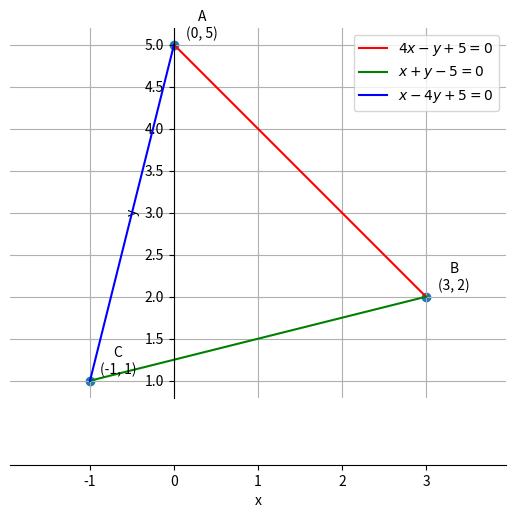

This chart was generated by the following Python code: (Note: this script raises an exception after producing the figure.)
import math
import numpy as np
import matplotlib.pyplot as plt
import numpy.linalg as LA

a1, b1, c1 = 4.0, -1.0, 5.0
a2, b2, c2 = 1.0, 1.0, -5.0
a3, b3, c3 = 1.0, -4.0, 5.0

x1 = (b1*c2-b2*c1)/(a1*b2-a2*b1)
y1 = (a2*c1-a1*c2)/(a1*b2-a2*b1)

x2 = (b2*c3-b3*c2)/(a2*b3-a3*b2) 
y2 = (a3*c2-a2*c3)/(a2*b3-a3*b2)

x3 = (b1*c3-b3*c1)/(a1*b3-a3*b1)
y3 = (a3*c1-a1*c3)/(a1*b3-a3*b1)

A = np.array([x1, y1])
B = np.array([x2, y2])
C = np.array([x3, y3])

plt.plot([A[0],B[0]],[A[1],B[1]], 'r', label = "$4x-y+5=0$")
plt.plot([C[0],B[0]],[C[1],B[1]], 'g', label = "$x+y-5=0$")
plt.plot([A[0],C[0]],[A[1],C[1]], 'b', label = "$x-4y+5=0$")

A = A.reshape(-1,1)
B = B.reshape(-1,1)
C = C.reshape(-1,1)

tri_coords = np.block([[A,B,C]])
plt.scatter(tri_coords[0,:], tri_coords[1,:])
vert_labels = ['A','B','C']
for i, txt in enumerate(vert_labels):
    plt.annotate(f'{txt}\n({tri_coords[0,i]:.0f}, {tri_coords[1,i]:.0f})',
                 (tri_coords[0,i], tri_coords[1,i]), 
                 textcoords="offset points", 
                 xytext=(20,5), 
                 ha='center') 

ax = plt.gca()
ax.spines['top'].set_color('none')
ax.spines['bottom'].set_position('zero')
ax.spines['right'].set_color('none')
ax.spines['left'].set_position('zero')
plt.xlabel('x')
plt.ylabel('y')
plt.legend(loc='best')
plt.grid()
plt.axis('equal')

plt.savefig("../Figs/plot(py).png")
plt.show()

